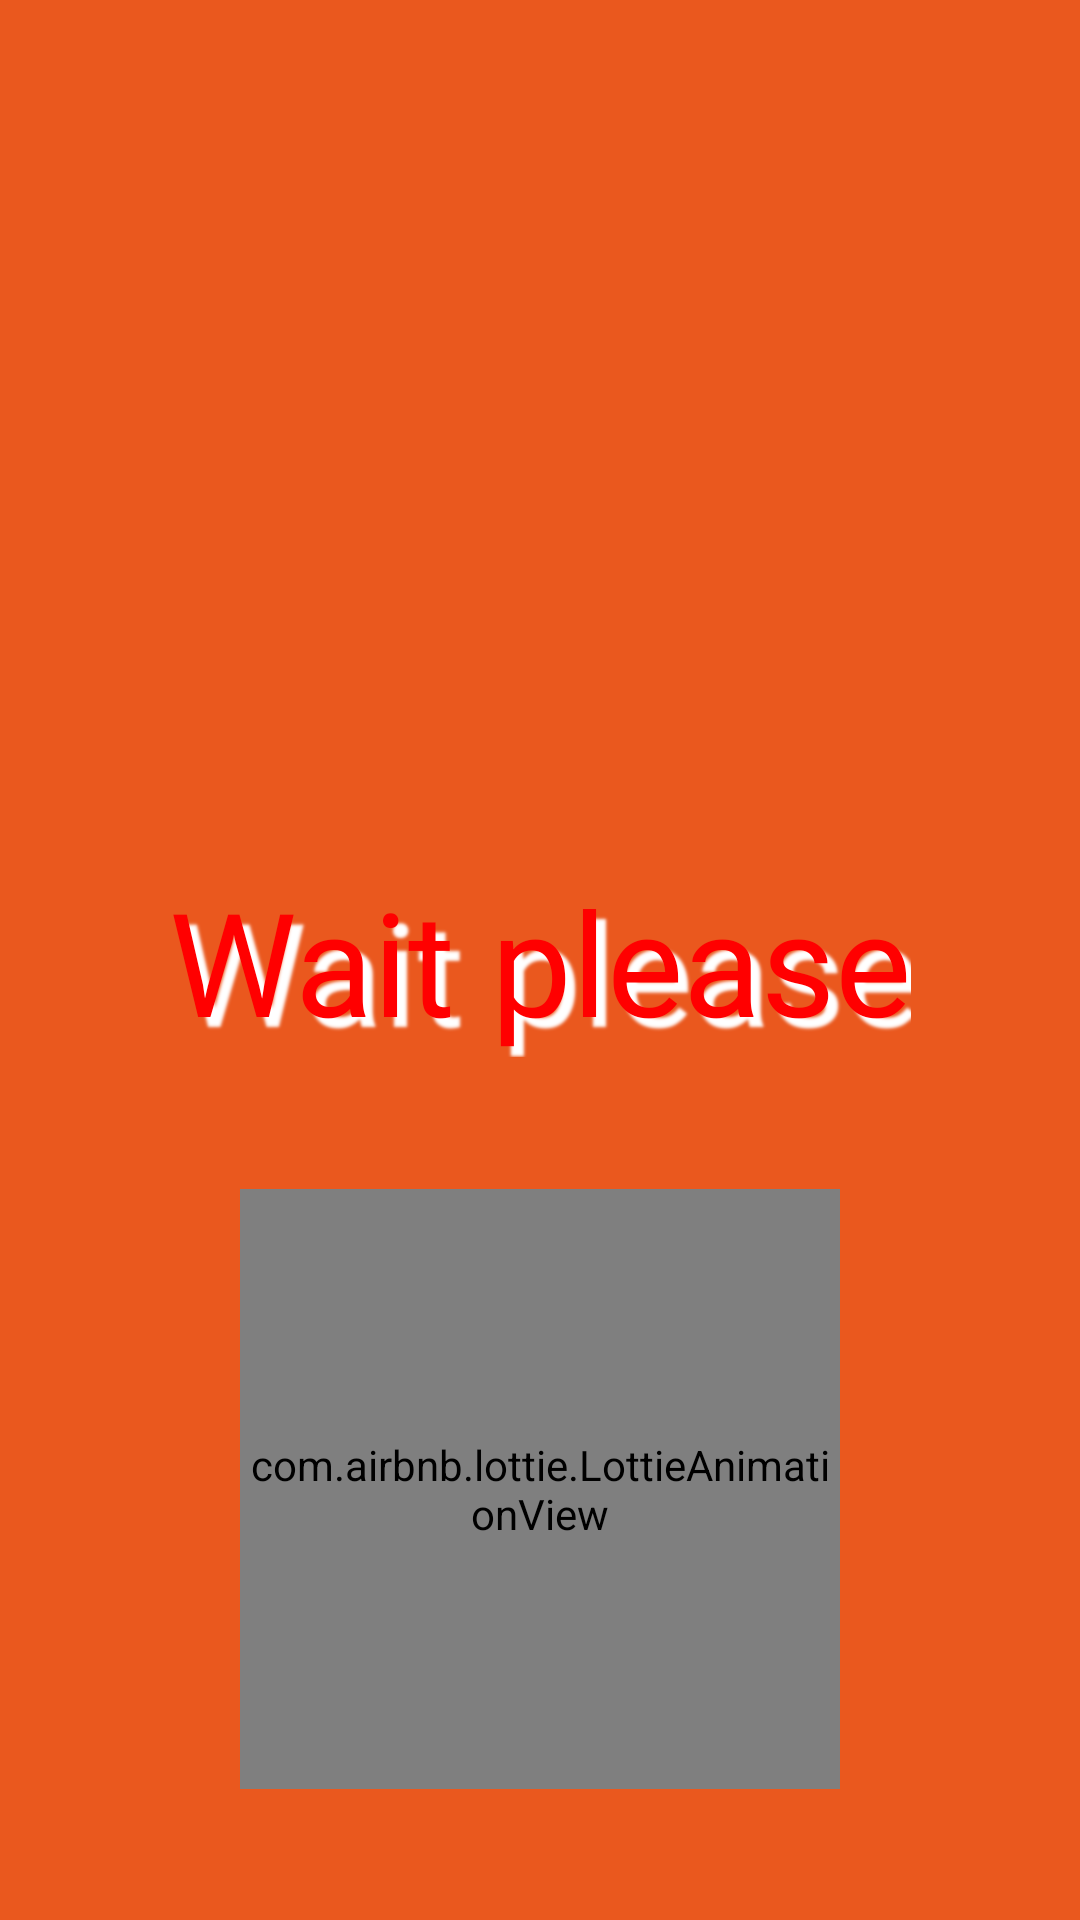

Android layout source for this screen:
<!-- AndroidManifest.xml: activity theme Theme.AppCompat.DayNight.NoActionBar -->
<!-- res/layout/activity_splash.xml -->
<?xml version="1.0" encoding="utf-8"?>
<androidx.constraintlayout.widget.ConstraintLayout
    xmlns:android="http://schemas.android.com/apk/res/android"
    xmlns:app="http://schemas.android.com/apk/res-auto"
    xmlns:tools="http://schemas.android.com/tools"
    android:layout_width="match_parent"
    android:layout_height="match_parent"
    android:background="#EA581E"
    tools:context=".SplashActivity">


    <TextView
        android:id="@+id/textView"
        android:layout_width="wrap_content"
        android:layout_height="wrap_content"
        android:fontFamily="@font/ubuntu_bold_italic"
        android:shadowColor="#FFFFFF"
        android:shadowDx="10"
        android:shadowDy="10"
        android:shadowRadius="2"
        android:text="Wait please"
        android:textColor="#FF0000"
        android:textSize="48sp"
        app:layout_constraintBottom_toBottomOf="parent"
        app:layout_constraintEnd_toEndOf="parent"
        app:layout_constraintStart_toStartOf="parent"
        app:layout_constraintTop_toTopOf="parent" />


    <com.airbnb.lottie.LottieAnimationView
        android:id="@+id/loading"
        app:lottie_autoPlay="true"
        app:lottie_loop="true"
        app:lottie_rawRes="@raw/pokerloads"
        android:layout_width="200dp"
        android:layout_height="200dp"
        app:layout_constraintBottom_toBottomOf="parent"
        app:layout_constraintEnd_toEndOf="parent"
        app:layout_constraintStart_toStartOf="parent"
        app:layout_constraintTop_toBottomOf="@+id/textView" />

</androidx.constraintlayout.widget.ConstraintLayout>
<!-- resources referenced by this layout -->
<resources>

</resources>
